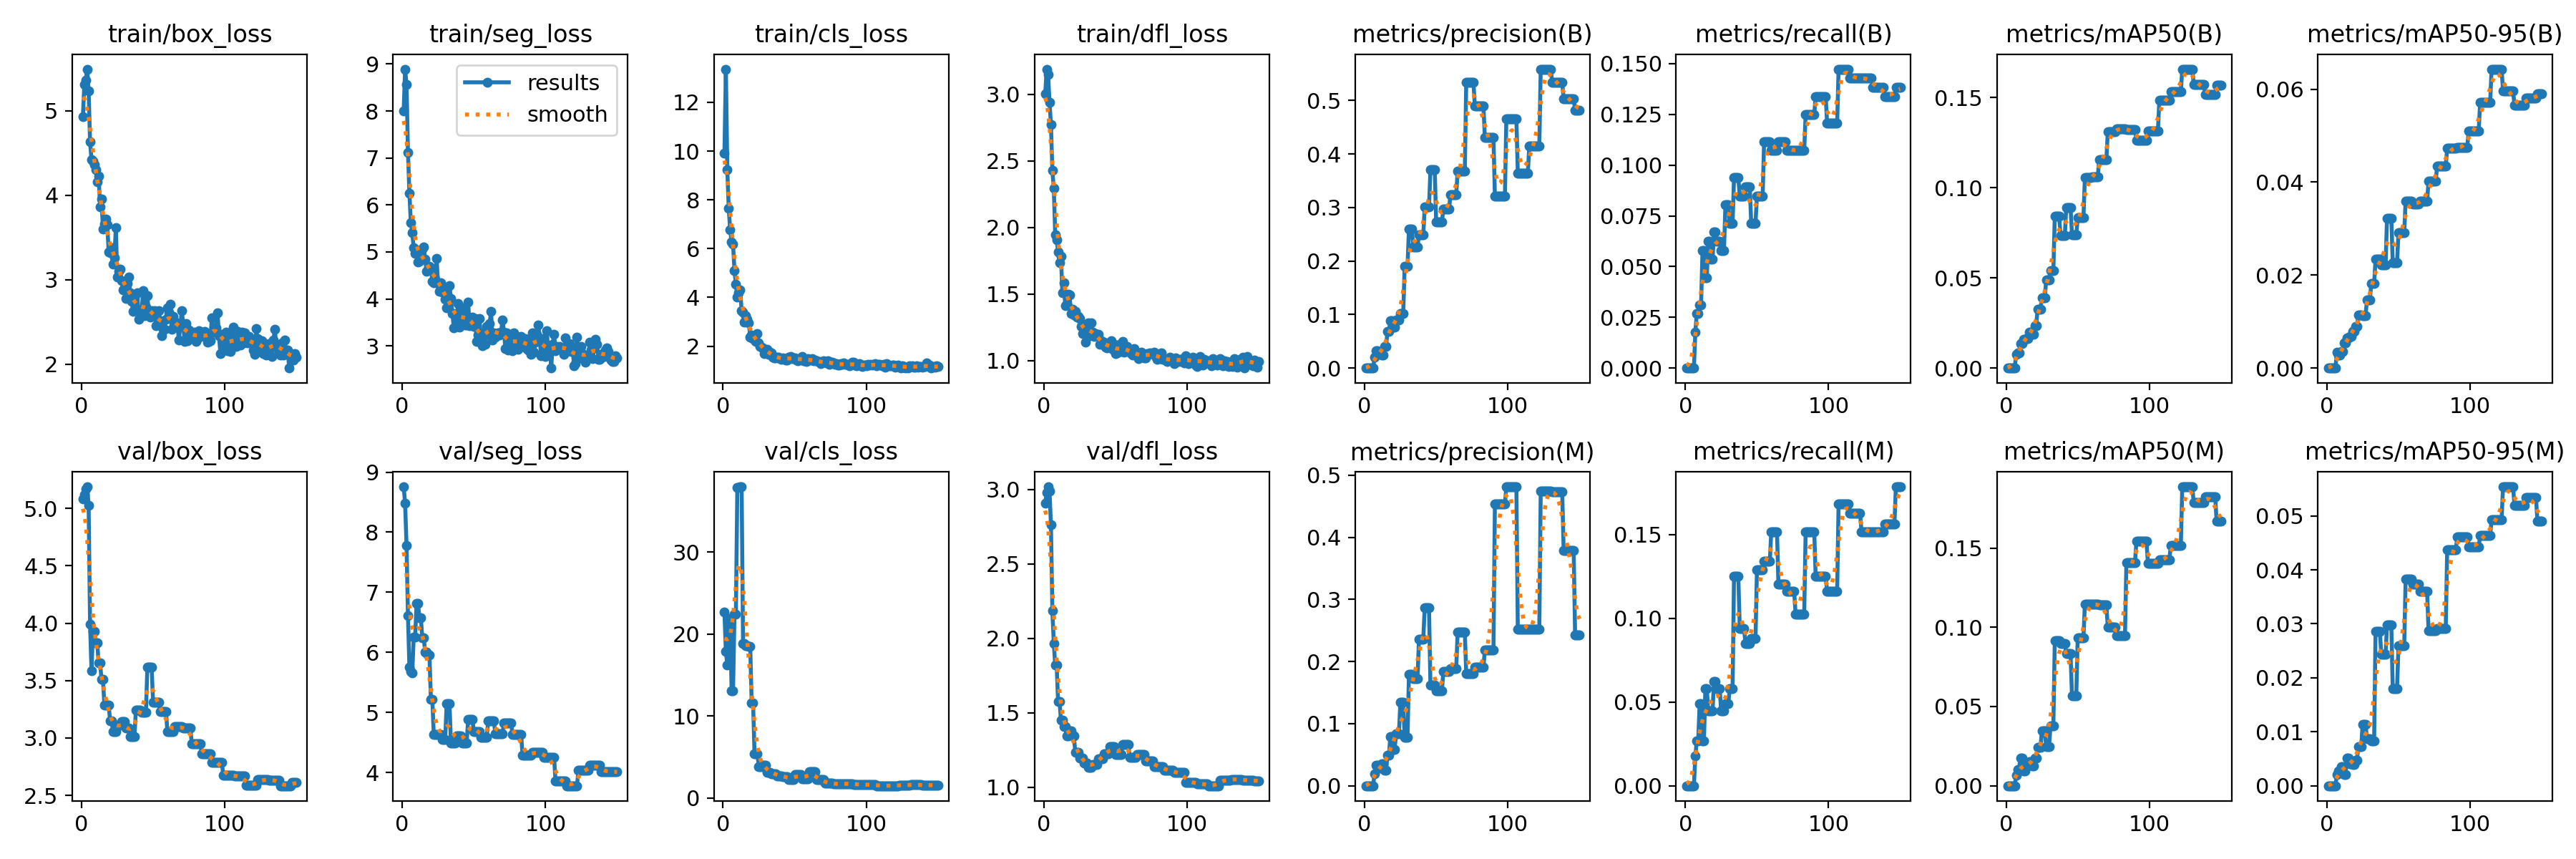

Values plotted in this chart, from the file beside it:
epoch, time, train/box_loss, train/seg_loss, train/cls_loss, train/dfl_loss, metrics/precision(B), metrics/recall(B), metrics/mAP50(B), metrics/mAP50-95(B), metrics/precision(M), metrics/recall(M), metrics/mAP50(M), metrics/mAP50-95(M), val/box_loss, val/seg_loss, val/cls_loss, val/dfl_loss, lr/pg0, lr/pg1, lr/pg2
1, 3.682, 4.933, 8.002, 9.903, 3.003, 0, 0, 0, 0, 0, 0, 0, 0, 5.083, 8.755, 22.64, 2.911, 0, 0, 0
2, 7.681, 5.315, 8.891, 13.36, 3.19, 0, 0, 0, 0, 0, 0, 0, 0, 5.122, 8.484, 17.89, 2.979, 1.9868e-05, 1.9868e-05, 1.9868e-05
3, 11.51, 5.362, 8.563, 9.245, 3.153, 0, 0, 0, 0, 0, 0, 0, 0, 5.172, 7.783, 16.2, 3.019, 3.9472e-05, 3.9472e-05, 3.9472e-05
4, 15.02, 5.494, 7.124, 7.646, 2.941, 0, 0, 0, 0, 0, 0, 0, 0, 5.189, 6.617, 21.88, 2.99, 5.8812e-05, 5.8812e-05, 5.8812e-05
5, 19.09, 5.239, 6.25, 6.767, 2.776, 0, 0, 0, 0, 0, 0, 0, 0, 5.025, 5.757, 21.64, 2.766, 7.7888e-05, 7.7888e-05, 7.7888e-05
6, 31.09, 4.633, 5.625, 6.272, 2.428, 0, 0, 0, 0, 0, 0, 0, 0, 3.994, 5.685, 13.12, 2.186, 9.67e-05, 9.67e-05, 9.67e-05
7, 42.11, 4.421, 5.404, 6.174, 2.294, 0.01975, 0.01786, 0.00742, 0.00342, 0.01975, 0.01786, 0.00645, 0.00208, 3.584, 5.662, 13.05, 1.967, 0.0001152, 0.0001152, 0.0001152
8, 53.08, 4.402, 5.089, 5.113, 1.945, 0.03253, 0.02679, 0.00827, 0.0028, 0.03253, 0.02679, 0.01038, 0.00268, 3.926, 6.256, 22.43, 1.82, 0.0001335, 0.0001335, 0.0001335
9, 63.89, 4.363, 4.962, 4.528, 1.908, 0.03253, 0.02679, 0.00827, 0.0028, 0.03253, 0.02679, 0.01038, 0.00268, 3.926, 6.256, 22.43, 1.82, 0.0001516, 0.0001516, 0.0001516
10, 72.56, 4.301, 5.042, 4.02, 1.819, 0.02783, 0.03125, 0.01353, 0.00359, 0.02793, 0.04911, 0.0173, 0.0036, 3.832, 6.81, 37.85, 1.576, 0.0001693, 0.0001693, 0.0001693
11, 75.86, 4.158, 4.783, 4.2, 1.738, 0.02783, 0.03125, 0.01353, 0.00359, 0.02793, 0.04911, 0.0173, 0.0036, 3.832, 6.81, 37.85, 1.576, 0.0001868, 0.0001868, 0.0001868
12, 79.14, 4.227, 4.801, 4.319, 1.785, 0.02408, 0.05804, 0.01589, 0.00541, 0.03562, 0.02679, 0.00919, 0.00211, 3.653, 6.578, 37.94, 1.452, 0.000204, 0.000204, 0.000204
13, 82.46, 3.862, 4.961, 3.448, 1.51, 0.02408, 0.05804, 0.01589, 0.00541, 0.03562, 0.02679, 0.00919, 0.00211, 3.653, 6.578, 37.94, 1.452, 0.000221, 0.000221, 0.000221
14, 86.05, 3.958, 5.061, 3.404, 1.586, 0.04025, 0.04464, 0.01628, 0.00645, 0.02533, 0.05804, 0.01318, 0.00512, 3.51, 6.242, 18.83, 1.408, 0.0002377, 0.0002377, 0.0002377
15, 89.39, 3.597, 5.111, 2.998, 1.414, 0.04025, 0.04464, 0.01628, 0.00645, 0.02533, 0.05804, 0.01318, 0.00512, 3.51, 6.242, 18.83, 1.408, 0.0002541, 0.0002541, 0.0002541
16, 92.73, 3.655, 4.845, 3.241, 1.424, 0.06814, 0.0625, 0.01975, 0.00677, 0.04867, 0.04464, 0.01535, 0.00408, 3.286, 6.01, 18.59, 1.346, 0.0002703, 0.0002703, 0.0002703
17, 95.88, 3.715, 4.586, 3.092, 1.502, 0.06814, 0.0625, 0.01975, 0.00677, 0.04867, 0.04464, 0.01535, 0.00408, 3.286, 6.01, 18.59, 1.346, 0.0002862, 0.0002862, 0.0002862
18, 99.34, 3.655, 4.625, 2.944, 1.494, 0.08823, 0.05357, 0.01884, 0.00794, 0.07908, 0.04464, 0.01248, 0.00395, 3.284, 5.956, 18.5, 1.379, 0.0003019, 0.0003019, 0.0003019
19, 102.8, 3.332, 4.697, 2.382, 1.357, 0.08823, 0.05357, 0.01884, 0.00794, 0.07908, 0.04464, 0.01248, 0.00395, 3.284, 5.956, 18.5, 1.379, 0.0003172, 0.0003172, 0.0003172
20, 106.2, 3.321, 4.663, 2.47, 1.389, 0.07651, 0.06696, 0.0236, 0.00901, 0.05853, 0.0625, 0.01729, 0.00479, 3.15, 5.226, 11.61, 1.344, 0.0003323, 0.0003323, 0.0003323
21, 109.5, 3.379, 4.379, 2.309, 1.343, 0.07651, 0.06696, 0.0236, 0.00901, 0.05853, 0.0625, 0.01729, 0.00479, 3.15, 5.226, 11.61, 1.344, 0.0003472, 0.0003472, 0.0003472
22, 112.9, 3.183, 4.346, 2.285, 1.37, 0.08991, 0.0625, 0.03278, 0.01146, 0.08383, 0.05804, 0.02434, 0.00729, 3.056, 4.64, 5.394, 1.238, 0.0003618, 0.0003618, 0.0003618
23, 116.4, 3.257, 4.414, 2.196, 1.33, 0.08991, 0.0625, 0.03278, 0.01146, 0.08383, 0.05804, 0.02434, 0.00729, 3.056, 4.64, 5.394, 1.238, 0.0003761, 0.0003761, 0.0003761
24, 119.8, 3.616, 4.867, 2.502, 1.332, 0.08991, 0.0625, 0.03278, 0.01146, 0.08383, 0.05804, 0.02434, 0.00729, 3.056, 4.64, 5.394, 1.238, 0.0003902, 0.0003902, 0.0003902
25, 123.3, 3.028, 4.323, 2.133, 1.318, 0.102, 0.05804, 0.03893, 0.01133, 0.1339, 0.04464, 0.03474, 0.01139, 3.112, 4.64, 3.799, 1.198, 0.000404, 0.000404, 0.000404
26, 126.6, 3.101, 4.16, 1.998, 1.259, 0.102, 0.05804, 0.03893, 0.01133, 0.1339, 0.04464, 0.03474, 0.01139, 3.112, 4.64, 3.799, 1.198, 0.0004175, 0.0004175, 0.0004175
27, 130.1, 3.121, 4.337, 1.956, 1.202, 0.102, 0.05804, 0.03893, 0.01133, 0.1339, 0.04464, 0.03474, 0.01139, 3.112, 4.64, 3.799, 1.198, 0.0004308, 0.0004308, 0.0004308
28, 133.4, 2.988, 4.147, 1.915, 1.263, 0.1899, 0.08036, 0.04872, 0.0146, 0.07812, 0.04911, 0.02449, 0.00877, 3.14, 4.552, 4.047, 1.163, 0.0004438, 0.0004438, 0.0004438
29, 136.8, 2.878, 4.192, 1.704, 1.14, 0.1899, 0.08036, 0.04872, 0.0146, 0.07812, 0.04911, 0.02449, 0.00877, 3.14, 4.552, 4.047, 1.163, 0.0004565, 0.0004565, 0.0004565
30, 140.2, 2.961, 3.995, 1.803, 1.244, 0.1899, 0.08036, 0.04872, 0.0146, 0.07812, 0.04911, 0.02449, 0.00877, 3.14, 4.552, 4.047, 1.163, 0.000469, 0.000469, 0.000469
31, 143.6, 2.78, 3.808, 1.869, 1.284, 0.2601, 0.07143, 0.05397, 0.01816, 0.1795, 0.05804, 0.03793, 0.00836, 3.089, 5.147, 3.15, 1.136, 0.0004812, 0.0004812, 0.0004812
32, 147.1, 2.959, 4.009, 1.668, 1.187, 0.2601, 0.07143, 0.05397, 0.01816, 0.1795, 0.05804, 0.03793, 0.00836, 3.089, 5.147, 3.15, 1.136, 0.0004931, 0.0004931, 0.0004931
33, 150.5, 3.032, 4.283, 1.749, 1.285, 0.2601, 0.07143, 0.05397, 0.01816, 0.1795, 0.05804, 0.03793, 0.00836, 3.089, 5.147, 3.15, 1.136, 0.0005048, 0.0005048, 0.0005048
34, 154, 2.847, 4.005, 1.724, 1.214, 0.2268, 0.09375, 0.0844, 0.02343, 0.1724, 0.125, 0.0915, 0.02857, 3.014, 4.492, 2.983, 1.153, 0.0005163, 0.0005163, 0.0005163
35, 157.4, 2.746, 3.694, 1.549, 1.181, 0.2268, 0.09375, 0.0844, 0.02343, 0.1724, 0.125, 0.0915, 0.02857, 3.014, 4.492, 2.983, 1.153, 0.0005274, 0.0005274, 0.0005274
36, 160.7, 2.627, 3.391, 1.516, 1.206, 0.2268, 0.09375, 0.0844, 0.02343, 0.1724, 0.125, 0.0915, 0.02857, 3.014, 4.492, 2.983, 1.153, 0.0005383, 0.0005383, 0.0005383
37, 164.2, 2.798, 3.681, 1.524, 1.194, 0.2268, 0.09375, 0.0844, 0.02343, 0.1724, 0.125, 0.0915, 0.02857, 3.014, 4.492, 2.983, 1.153, 0.0005489, 0.0005489, 0.0005489
38, 167.5, 2.652, 3.463, 1.536, 1.199, 0.2495, 0.08482, 0.07342, 0.02215, 0.2363, 0.09394, 0.08991, 0.02438, 3.244, 4.609, 2.692, 1.194, 0.0005593, 0.0005593, 0.0005593
39, 171, 2.847, 3.898, 1.56, 1.124, 0.2495, 0.08482, 0.07342, 0.02215, 0.2363, 0.09394, 0.08991, 0.02438, 3.244, 4.609, 2.692, 1.194, 0.0005694, 0.0005694, 0.0005694
40, 174.1, 2.531, 3.403, 1.496, 1.151, 0.2495, 0.08482, 0.07342, 0.02215, 0.2363, 0.09394, 0.08991, 0.02438, 3.244, 4.609, 2.692, 1.194, 0.0005792, 0.0005792, 0.0005792
41, 177.4, 2.641, 3.665, 1.466, 1.121, 0.2495, 0.08482, 0.07342, 0.02215, 0.2363, 0.09394, 0.08991, 0.02438, 3.244, 4.609, 2.692, 1.194, 0.0005888, 0.0005888, 0.0005888
42, 180.7, 2.606, 3.57, 1.51, 1.142, 0.3007, 0.08929, 0.08908, 0.03227, 0.2865, 0.08482, 0.08338, 0.02975, 3.224, 4.492, 2.652, 1.227, 0.0005981, 0.0005981, 0.0005981
43, 184.1, 2.871, 3.809, 1.495, 1.101, 0.3007, 0.08929, 0.08908, 0.03227, 0.2865, 0.08482, 0.08338, 0.02975, 3.224, 4.492, 2.652, 1.227, 0.0006072, 0.0006072, 0.0006072
44, 187.4, 2.575, 3.446, 1.418, 1.095, 0.3007, 0.08929, 0.08908, 0.03227, 0.2865, 0.08482, 0.08338, 0.02975, 3.224, 4.492, 2.652, 1.227, 0.0006159, 0.0006159, 0.0006159
45, 190.6, 2.679, 3.446, 1.434, 1.103, 0.3007, 0.08929, 0.08908, 0.03227, 0.2865, 0.08482, 0.08338, 0.02975, 3.224, 4.492, 2.652, 1.227, 0.0006244, 0.0006244, 0.0006244
46, 194.1, 2.815, 3.934, 1.56, 1.123, 0.3704, 0.07143, 0.07387, 0.02262, 0.1616, 0.08781, 0.05679, 0.018, 3.614, 4.89, 2.225, 1.275, 0.0006327, 0.0006327, 0.0006327
47, 197.3, 2.603, 3.431, 1.581, 1.149, 0.3704, 0.07143, 0.07387, 0.02262, 0.1616, 0.08781, 0.05679, 0.018, 3.614, 4.89, 2.225, 1.275, 0.0006407, 0.0006407, 0.0006407
48, 200.5, 2.554, 3.49, 1.479, 1.086, 0.3704, 0.07143, 0.07387, 0.02262, 0.1616, 0.08781, 0.05679, 0.018, 3.614, 4.89, 2.225, 1.275, 0.0006484, 0.0006484, 0.0006484
49, 203.7, 2.633, 3.617, 1.525, 1.121, 0.3704, 0.07143, 0.07387, 0.02262, 0.1616, 0.08781, 0.05679, 0.018, 3.614, 4.89, 2.225, 1.275, 0.0006559, 0.0006559, 0.0006559
50, 206.9, 2.571, 3.419, 1.513, 1.053, 0.2732, 0.08482, 0.08326, 0.02917, 0.1529, 0.129, 0.09316, 0.02593, 3.312, 4.681, 2.834, 1.221, 0.0006631, 0.0006631, 0.0006631
51, 210.2, 2.63, 3.578, 1.426, 1.058, 0.2732, 0.08482, 0.08326, 0.02917, 0.1529, 0.129, 0.09316, 0.02593, 3.312, 4.681, 2.834, 1.221, 0.00067, 0.00067, 0.00067
52, 213.5, 2.459, 3.1, 1.408, 1.08, 0.2732, 0.08482, 0.08326, 0.02917, 0.1529, 0.129, 0.09316, 0.02593, 3.312, 4.681, 2.834, 1.221, 0.0006767, 0.0006767, 0.0006767
53, 216.6, 2.628, 3.238, 1.493, 1.125, 0.2732, 0.08482, 0.08326, 0.02917, 0.1529, 0.129, 0.09316, 0.02593, 3.312, 4.681, 2.834, 1.221, 0.0006831, 0.0006831, 0.0006831
54, 219.9, 2.635, 3.578, 1.486, 1.07, 0.2732, 0.08482, 0.08326, 0.02917, 0.1529, 0.129, 0.09316, 0.02593, 3.312, 4.681, 2.834, 1.221, 0.0006892, 0.0006892, 0.0006892
55, 223, 2.513, 3.061, 1.583, 1.144, 0.2969, 0.1116, 0.1056, 0.03598, 0.1839, 0.1339, 0.1147, 0.03825, 3.231, 4.595, 2.374, 1.286, 0.0006951, 0.0006951, 0.0006951
56, 226.5, 2.335, 2.997, 1.405, 1.063, 0.2969, 0.1116, 0.1056, 0.03598, 0.1839, 0.1339, 0.1147, 0.03825, 3.231, 4.595, 2.374, 1.286, 0.0007007, 0.0007007, 0.0007007
57, 229.8, 2.417, 3.269, 1.407, 1.073, 0.2969, 0.1116, 0.1056, 0.03598, 0.1839, 0.1339, 0.1147, 0.03825, 3.231, 4.595, 2.374, 1.286, 0.000706, 0.000706, 0.000706
58, 233.1, 2.412, 3.033, 1.372, 1.106, 0.2969, 0.1116, 0.1056, 0.03598, 0.1839, 0.1339, 0.1147, 0.03825, 3.231, 4.595, 2.374, 1.286, 0.0007111, 0.0007111, 0.0007111
59, 236.5, 2.534, 3.408, 1.477, 1.082, 0.2969, 0.1116, 0.1056, 0.03598, 0.1839, 0.1339, 0.1147, 0.03825, 3.231, 4.595, 2.374, 1.286, 0.000716, 0.000716, 0.000716
60, 239.9, 2.669, 3.25, 1.469, 1.073, 0.3243, 0.1071, 0.1062, 0.03522, 0.1892, 0.1518, 0.1146, 0.03734, 3.056, 4.857, 3.191, 1.2, 0.0007205, 0.0007205, 0.0007205
... 90 more rows
